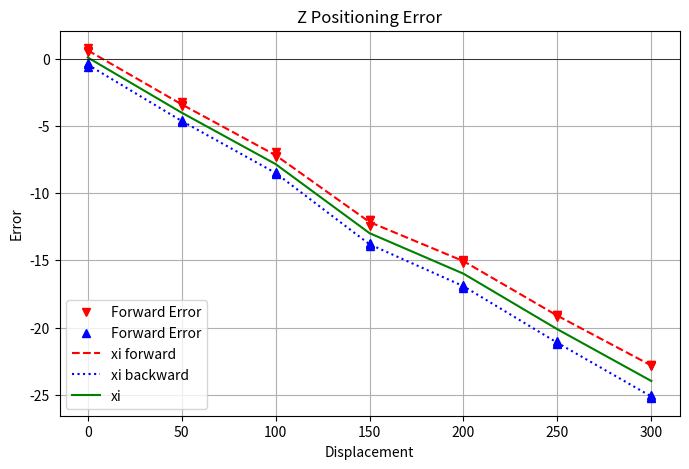

Write Python code to recreate this figure.
import numpy as np
import matplotlib.pyplot as plt
from scipy.optimize import linprog
from mpl_toolkits.mplot3d import Axes3D



dx = [0, 50, 100, 150, 200, 250, 300]

targets1 = dx+dx+dx
ferror = np.array([
0.779464882060509,
-3.25427565146556,
-6.95932617768823,
-12.0073101889155,
-15.1676738778516,
-19.0699383286756,
-22.8125549315977,
0.507121738850601,
-3.48905422811085,
-7.31618956480101,
-12.0260918975868,
-14.9798520422873,
-19.1826323797845,
-22.8501192987106,
0.582250862482144,
-3.4420985317772,
-7.2598429191547,
-12.4111287974768,
-15.026807738621,
-19.098112316338,
-22.8031626526066


])

berror=np.array([
-0.638597717077931,
-4.66294711133727,
-8.47130045442508,
-13.772844940923,
-16.8768616043046,
-21.2205109303434,
-24.9912996213872,
-0.375645713134753,
-4.55025325018244,
-8.57460260645097,
-13.9043207007031,
-17.0459026809679,
-21.0045141573464,
-25.1321667103882,
-0.309907728769939,
-4.68172948484777,
-8.45251808091458,
-13.7352805738101,
-16.8486885664125,
-21.1735552340097,
-25.2542511409475


])

ferror2 = np.array([
0.622945827797751,
-3.39514280378453,
-7.17845288721465,
-12.1481769613263,
-15.0581112195866,
-19.1168943415993,
-22.8219456276383


])

berror2= np.array([
-0.441383719660874,
-4.63164328212249,
-8.49947371393021,
-13.8041487384787,
-16.9238176172283,
-21.1328601072331,
-25.125905824241


])

targets2 = dx

error3 = np.array([
0.0907810540684385,
-4.01339304295351,
-7.83896330057243,
-12.9761628499025,
-15.9909644184075,
-20.1248772244162,
-23.9739257259396,


])



def plotaccuracy(targets1, targets2, ferror, berror, ferror2, berror2, error3, name):
    plt.figure(figsize=(8, 5))
    plt.plot(targets1, ferror, 'vr', label="Forward Error")
    plt.plot(targets1, berror, '^b', label="Forward Error")
    plt.plot(targets2, ferror2, '--r',label="xi forward")
    plt.plot(targets2, berror2, ':b', label="xi backward")
    plt.plot(targets2, error3, 'g-', label="xi")

    # Labels and legend
    plt.xlabel("Displacement")
    plt.ylabel("Error")
    plt.title(f"{name} Positioning Error")
    plt.axhline(0, color='black', linewidth=0.5)  # Horizontal reference
    plt.legend()
    plt.grid()

    # Display the plot
    plt.show()



plotaccuracy(targets1, targets2, ferror, berror, ferror2, berror2, error3, "Z")




#plotmovement(dx, dy, dz, thetax, thetay, thetaz, boxcorners, "True")
#plotmovement(dx, dyegg, dzegg, thetaxegg, thetayegg, thetazegg, boxcorners, "Angular Priority Scaled")
#plotmovement(dx, dyegg, dzegg, thetax, thetay, thetaz, boxcorners, "Straightness Priority Scaled")